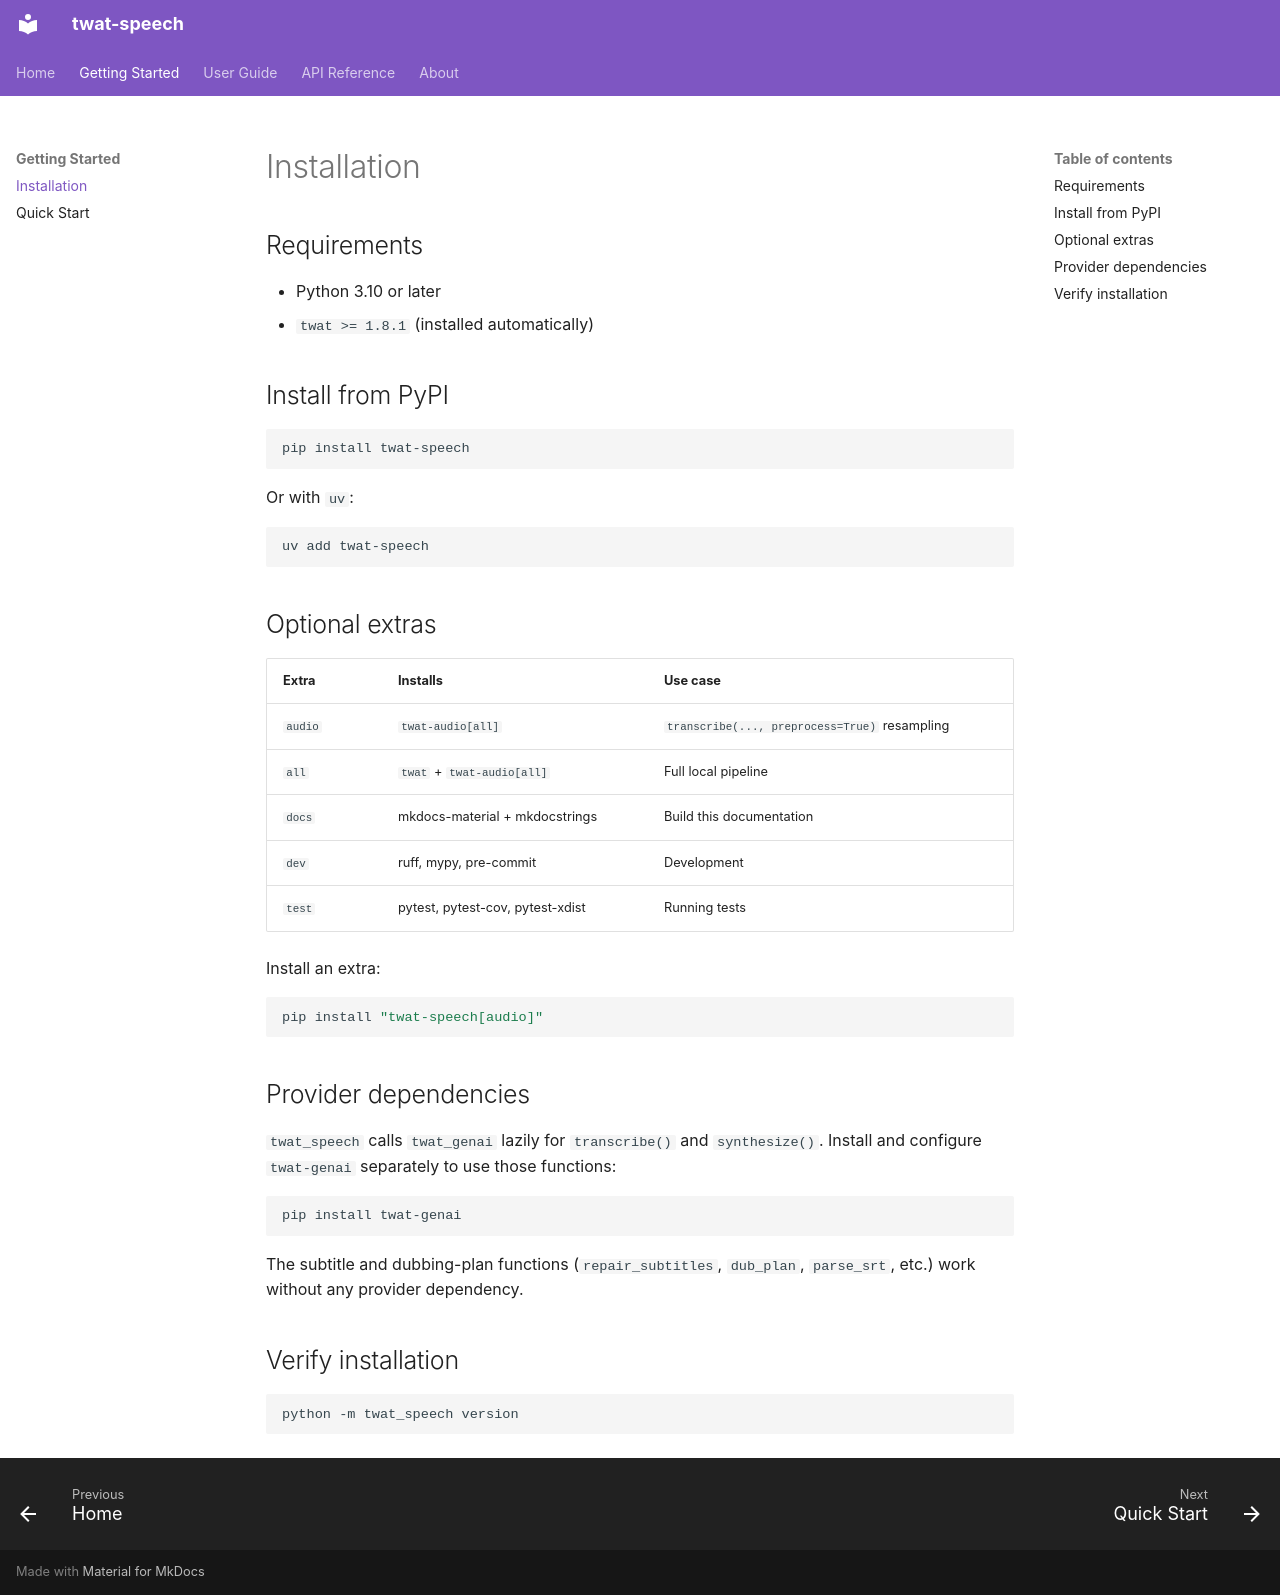

repository: twardoch/twat-speech · page: getting-started/installation/index.html · generator: mkdocs

# Installation

## Requirements

- Python 3.10 or later
- `twat >= 1.8.1` (installed automatically)

## Install from PyPI

```bash
pip install twat-speech
```

Or with `uv`:

```bash
uv add twat-speech
```

## Optional extras

| Extra | Installs | Use case |
|---|---|---|
| `audio` | `twat-audio[all]` | `transcribe(..., preprocess=True)` resampling |
| `all` | `twat` + `twat-audio[all]` | Full local pipeline |
| `docs` | mkdocs-material + mkdocstrings | Build this documentation |
| `dev` | ruff, mypy, pre-commit | Development |
| `test` | pytest, pytest-cov, pytest-xdist | Running tests |

Install an extra:

```bash
pip install "twat-speech[audio]"
```

## Provider dependencies

`twat_speech` calls `twat_genai` lazily for `transcribe()` and `synthesize()`. Install and configure `twat-genai` separately to use those functions:

```bash
pip install twat-genai
```

The subtitle and dubbing-plan functions (`repair_subtitles`, `dub_plan`, `parse_srt`, etc.) work without any provider dependency.

## Verify installation

```bash
python -m twat_speech version
```
